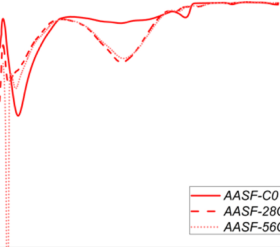

Source data for this figure (header and first rows):
x, y, pixel_x, pixel_y, gap_before
37.93, -0.01504, 693, 202.5, 0
55.17, -0.04187, 698, 235.5, 1
58.62, -0.04756, 699, 242.5, 0
65.52, -0.06098, 701, 259.0, 1
72.41, -0.07276, 703, 273.5, 1
75.86, -0.07927, 704, 281.5, 0
79.31, -0.08374, 705, 287.0, 0
86.21, -0.09106, 707, 296.0, 1
93.1, -0.09268, 709, 298.0, 1
96.55, -0.09187, 710, 297.0, 0
100.0, -0.08943, 711, 294.0, 0
110.3, -0.07927, 714, 281.5, 1
113.8, -0.07561, 715, 277.0, 0
117.2, -0.07114, 716, 271.5, 0
131, -0.05854, 720, 256.0, 1
134.5, -0.05569, 721, 252.5, 0
148.3, -0.04634, 725, 241.0, 1
151.7, -0.04472, 726, 239.0, 0
162.1, -0.03902, 729, 232.0, 1
165.5, -0.03821, 730, 231.0, 0
172.4, -0.03496, 732, 227.0, 1
186.2, -0.02927, 736, 220.0, 1
189.7, -0.02764, 737, 218.0, 0
193.1, -0.02683, 738, 217.0, 0
203.4, -0.01707, 741, 205.0, 1
206.9, -0.02195, 742, 211.0, 0
210.3, -0.01626, 743, 204.0, 0
213.8, -0.01951, 744, 208.0, 0
217.2, -0.0187, 745, 207.0, 0
237.9, -0.01382, 751, 201.0, 1
241.4, -0.01382, 752, 201.0, 0
244.8, -0.01382, 753, 201.0, 0
251.7, -0.01301, 755, 200.0, 1
310.3, -0.01301, 772, 200.0, 1
331, -0.01382, 778, 201.0, 1
334.5, -0.01382, 779, 201.0, 0
348.3, -0.01463, 783, 202.0, 1
351.7, -0.01463, 784, 202.0, 0
358.6, -0.02846, 786, 219.0, 1
362.1, -0.02927, 787, 220.0, 0
365.5, -0.03008, 788, 221.0, 0
375.9, -0.03333, 791, 225.0, 1
386.2, -0.01626, 794, 204.0, 1
403.4, -0.03984, 799, 233.0, 1
406.9, -0.04065, 800, 234.0, 0
427.6, -0.04634, 806, 241.0, 1
431, -0.04715, 807, 242.0, 0
434.5, -0.04797, 808, 243.0, 0
465.5, -0.04797, 817, 243.0, 1
469, -0.04715, 818, 242.0, 0
479.3, -0.01626, 821, 204.0, 1
482.8, -0.04472, 822, 239.0, 0
527.6, -0.03008, 835, 221.0, 1
537.9, -0.01463, 838, 202.0, 1
541.4, -0.01463, 839, 202.0, 0
548.3, -0.02236, 841, 211.5, 1
551.7, -0.02114, 842, 210.0, 0
558.6, -0.0187, 844, 207.0, 1
565.5, -0.01301, 846, 200.0, 1
572.4, -0.01382, 848, 201.0, 1
... 35 more rows
